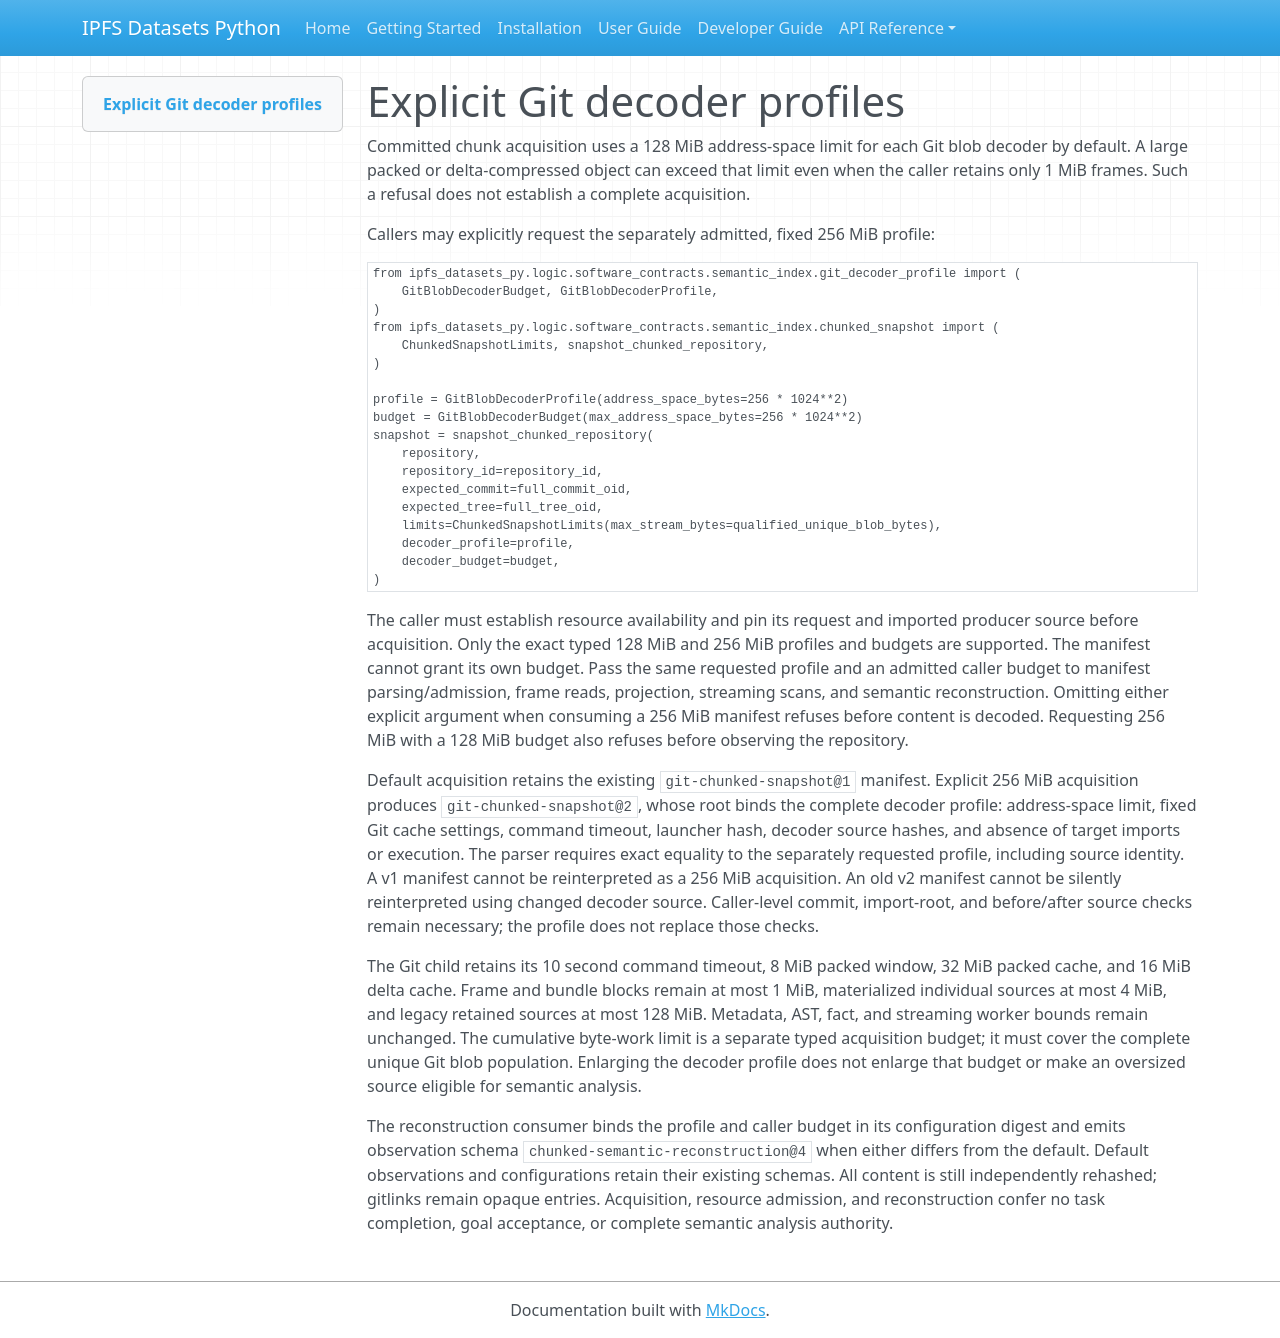

repository: endomorphosis/ipfs_datasets_py · page: software_contracts/GIT_DECODER_PROFILES/index.html · generator: mkdocs

# Explicit Git decoder profiles

Committed chunk acquisition uses a 128 MiB address-space limit for each Git
blob decoder by default. A large packed or delta-compressed object can exceed
that limit even when the caller retains only 1 MiB frames. Such a refusal does
not establish a complete acquisition.

Callers may explicitly request the separately admitted, fixed 256 MiB profile:

```python
from ipfs_datasets_py.logic.software_contracts.semantic_index.git_decoder_profile import (
    GitBlobDecoderBudget, GitBlobDecoderProfile,
)
from ipfs_datasets_py.logic.software_contracts.semantic_index.chunked_snapshot import (
    ChunkedSnapshotLimits, snapshot_chunked_repository,
)

profile = GitBlobDecoderProfile(address_space_bytes=256 * 1024**2)
budget = GitBlobDecoderBudget(max_address_space_bytes=256 * 1024**2)
snapshot = snapshot_chunked_repository(
    repository,
    repository_id=repository_id,
    expected_commit=full_commit_oid,
    expected_tree=full_tree_oid,
    limits=ChunkedSnapshotLimits(max_stream_bytes=qualified_unique_blob_bytes),
    decoder_profile=profile,
    decoder_budget=budget,
)
```

The caller must establish resource availability and pin its request and imported
producer source before acquisition. Only the exact typed 128 MiB and 256 MiB
profiles and budgets are supported. The manifest cannot grant its own budget.
Pass the same requested profile and an admitted caller budget to manifest
parsing/admission, frame reads, projection, streaming scans, and semantic
reconstruction. Omitting either explicit argument when consuming a 256 MiB
manifest refuses before content is decoded. Requesting 256 MiB with a 128 MiB
budget also refuses before observing the repository.

Default acquisition retains the existing `git-chunked-snapshot@1` manifest.
Explicit 256 MiB acquisition produces `git-chunked-snapshot@2`, whose root binds
the complete decoder profile: address-space limit, fixed Git cache settings,
command timeout, launcher hash, decoder source hashes, and absence of target
imports or execution. The parser requires exact equality to the separately
requested profile, including source identity. A v1 manifest cannot be
reinterpreted as a 256 MiB acquisition. An old v2 manifest cannot be silently
reinterpreted using changed decoder source. Caller-level commit, import-root,
and before/after source checks remain necessary; the profile does not replace
those checks.

The Git child retains its 10 second command timeout, 8 MiB packed window, 32 MiB
packed cache, and 16 MiB delta cache. Frame and bundle blocks remain at most
1 MiB, materialized individual sources at most 4 MiB, and legacy retained
sources at most 128 MiB. Metadata, AST, fact, and streaming worker bounds remain
unchanged. The cumulative byte-work limit is a separate typed acquisition
budget; it must cover the complete unique Git blob population. Enlarging the
decoder profile does not enlarge that budget or make an oversized source
eligible for semantic analysis.

The reconstruction consumer binds the profile and caller budget in its
configuration digest and emits observation schema `chunked-semantic-reconstruction@4`
when either differs from the default. Default observations and configurations
retain their existing schemas. All content is still independently rehashed;
gitlinks remain opaque entries. Acquisition, resource admission, and
reconstruction confer no task completion, goal acceptance, or complete
semantic analysis authority.
